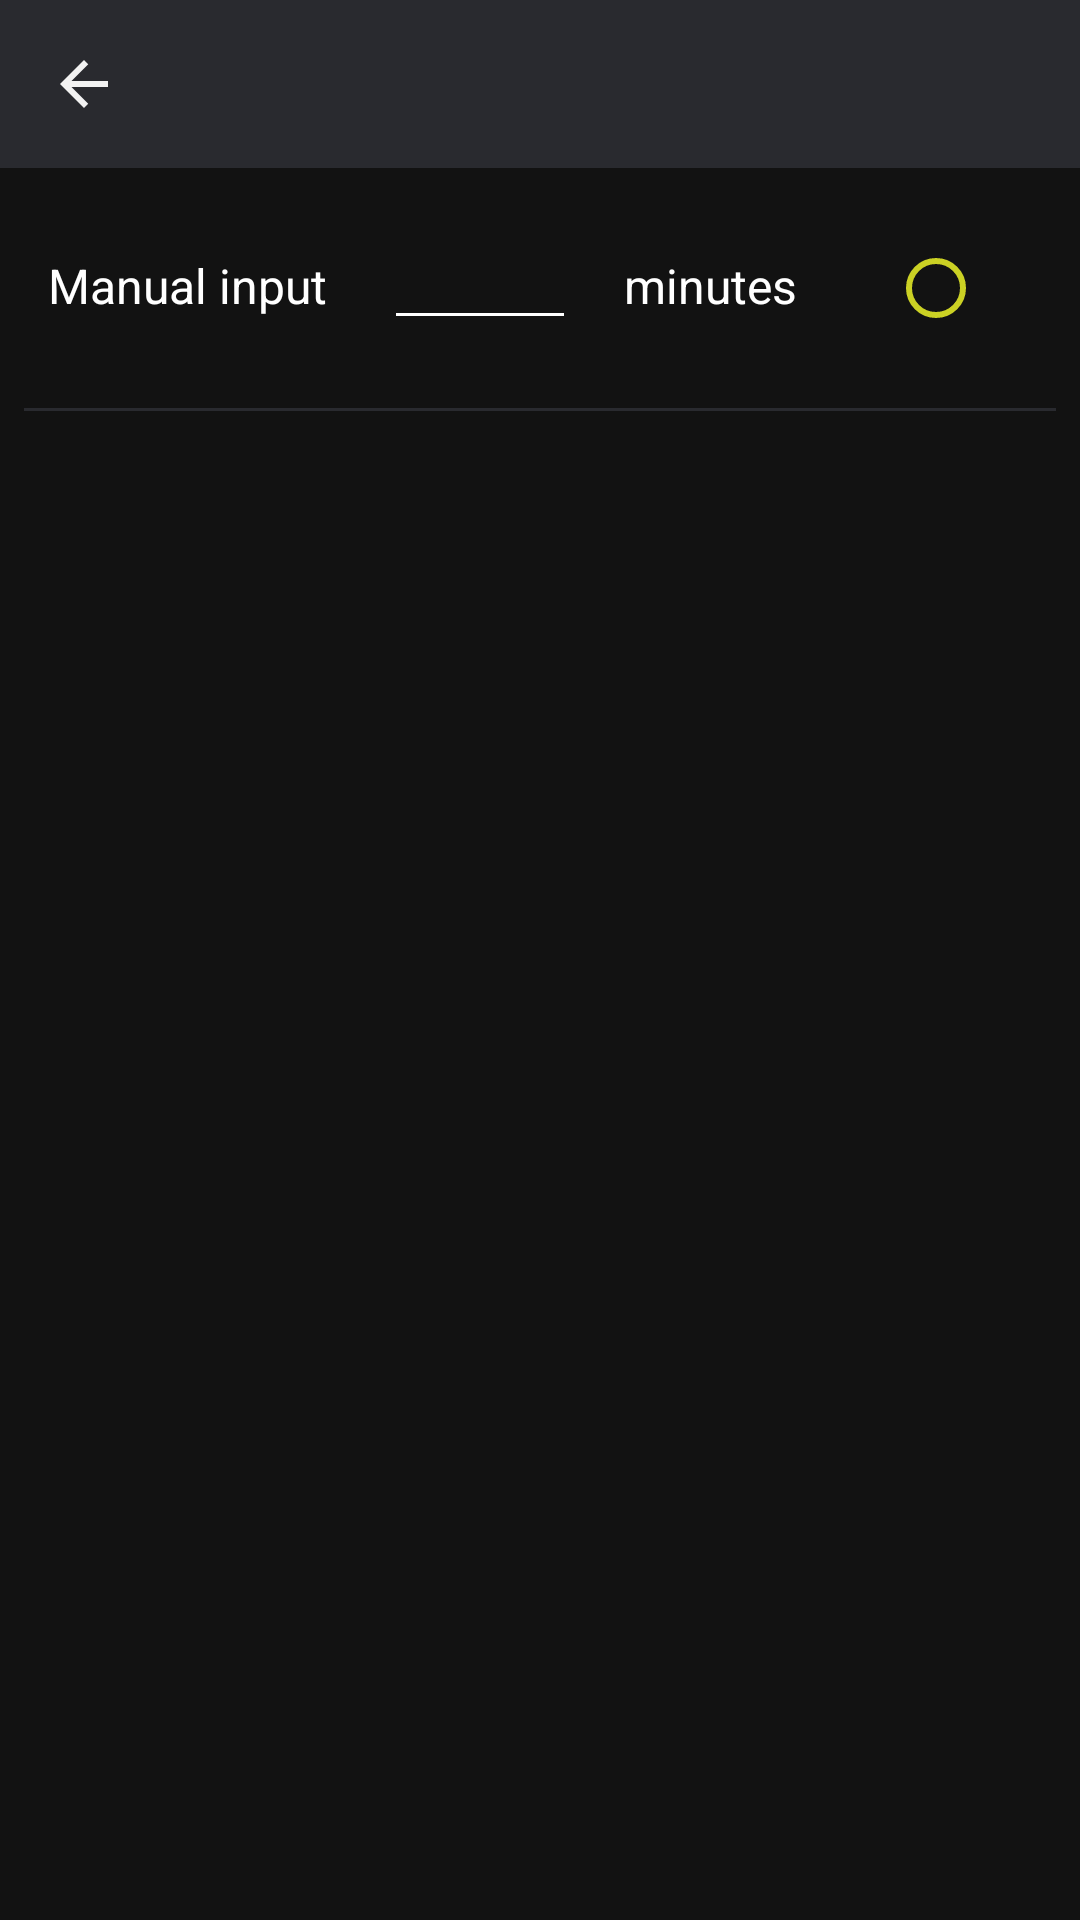

Here is an Android app screen rendered from its layout file. Give the layout XML and the strings, colors and styles it references.
<!-- AndroidManifest.xml: application theme AppTheme -->
<!-- res/layout/activity_sleep_timer.xml -->
<?xml version="1.0" encoding="utf-8"?>
<LinearLayout xmlns:android="http://schemas.android.com/apk/res/android"
    xmlns:app="http://schemas.android.com/apk/res-auto"
    xmlns:tools="http://schemas.android.com/tools"
    android:layout_width="match_parent"
    android:orientation="vertical"
    android:layout_height="match_parent"
    tools:context=".ui.sleeptimer.SleepTimerActivity">


    <include layout="@layout/toolbar"/>



    <androidx.core.widget.NestedScrollView
        android:layout_width="match_parent"
        android:layout_height="wrap_content">


        <LinearLayout
            android:layout_width="match_parent"
            android:orientation="vertical"
            android:layout_height="wrap_content">




        <androidx.recyclerview.widget.RecyclerView
            android:layout_width="match_parent"
            tools:listitem="@layout/row_sleep_timer"
            android:id="@+id/recycler_view_timer"
            android:layout_height="match_parent"/>



            <LinearLayout
                android:layout_width="match_parent"
                android:orientation="vertical"
                android:layout_height="wrap_content">


                <LinearLayout
                    android:orientation="horizontal"
                    android:layout_marginTop="8dp"
                    android:padding="8dp"
                    android:weightSum="10"
                    android:layout_marginLeft="8dp"
                    android:layout_width="match_parent"
                    android:layout_height="wrap_content">



                    <TextView
                        android:layout_width="0dp"
                        android:layout_weight="3.5"
                        android:textSize="16sp"
                        android:textColor="@color/colorWhite"
                        android:text="@string/text_sleep_manuel"
                        android:layout_height="wrap_content"/>

                        <EditText
                            android:layout_width="0dp"
                            android:layout_weight="2"
                            android:id="@+id/manualTimerInputEditText"
                            android:inputType="number"
                            android:layout_marginRight="16dp"
                            android:textColor="@color/colorWhite"
                            android:backgroundTint="@color/colorWhite"
                            android:layout_height="wrap_content"
                            tools:targetApi="lollipop" />


                    <TextView
                        android:layout_width="0dp"
                        android:layout_weight="2.75"
                        android:textSize="16sp"
                        android:textColor="@color/colorWhite"
                        android:text="@string/text_sleep_min"
                        android:layout_height="wrap_content"/>

                    <RadioButton
                        android:layout_width="0dp"
                        android:checked="false"
                        android:id="@+id/onOff_timerManuel_radio"
                        android:layout_weight="1.1"
                        android:buttonTint="@color/colorOrange"
                        android:layout_height="wrap_content"/>



                </LinearLayout>
                <View
                    android:layout_marginTop="8dp"
                    android:layout_marginLeft="8dp"
                    android:layout_marginRight="8dp"
                    style="@style/Divider"/>
            </LinearLayout>




        </LinearLayout>
    </androidx.core.widget.NestedScrollView>


    
</LinearLayout>
<!-- res/layout/toolbar.xml (included above) -->
<?xml version="1.0" encoding="utf-8"?>
<LinearLayout xmlns:android="http://schemas.android.com/apk/res/android"
    xmlns:app="http://schemas.android.com/apk/res-auto"
    android:layout_width="match_parent"
    android:layout_height="wrap_content">



    <androidx.appcompat.widget.Toolbar
        android:id="@+id/playlist_toolbar"
        android:background="@color/colorLightBrown"
        android:layout_width="match_parent"
        android:layout_height="?attr/actionBarSize"
     >

        <LinearLayout
            android:layout_width="match_parent"
            android:layout_height="match_parent">


             <ImageView
                 android:id="@+id/back_toolbar_image"
                 android:layout_width="wrap_content"
                 app:srcCompat="@drawable/ic_arrow_back"
                 android:layout_height="match_parent"/>



            <TextView
                android:layout_width="wrap_content"
                android:layout_marginLeft="16dp"
                android:textSize="18sp"
                android:gravity="center"
                android:textColor="@color/colorWhite"
                android:id="@+id/title_toolbar_textView"
                android:layout_height="match_parent"/>

        </LinearLayout>




    </androidx.appcompat.widget.Toolbar>

</LinearLayout>
<!-- res/layout/row_sleep_timer.xml (included above) -->
<?xml version="1.0" encoding="utf-8"?>
<LinearLayout xmlns:android="http://schemas.android.com/apk/res/android"
    android:layout_width="match_parent"
    android:orientation="vertical"
    android:layout_height="wrap_content">


    <LinearLayout
        android:orientation="horizontal"
        android:layout_marginTop="8dp"
        android:padding="8dp"
        android:layout_marginLeft="8dp"
        android:layout_width="match_parent"
        android:layout_height="wrap_content">



    <TextView
        android:layout_width="0dp"
         android:text="sadsdsdsdsdsdsd"
        android:textSize="16sp"
         android:layout_weight="1"
        android:textColor="@color/colorWhite"
        android:id="@+id/minute_timerItem_textview"
        android:layout_height="wrap_content"/>

    <RadioButton
        android:layout_width="0dp"
        android:checked="true"
        android:id="@+id/onOff_timer_radio"
        android:layout_weight="0.2"
        android:buttonTint="@color/colorOrange"
        android:layout_height="wrap_content"/>



    </LinearLayout>
    <View
        android:layout_marginTop="8dp"
        android:layout_marginLeft="8dp"
        android:layout_marginRight="8dp"
        style="@style/Divider"/>
</LinearLayout>
<!-- resources referenced by this layout -->
<resources>
  <color name="colorLightBrown">#292A2F</color>
  <color name="colorOrange">#cbd124</color>
  <color name="colorWhite">#FFFFFF</color>
  <!-- drawable ic_arrow_back (drawable) -->
  <vector android:alpha="0.94" android:height="24dp"
      android:tint="#FFFFFF" android:viewportHeight="24.0"
      android:viewportWidth="24.0" android:width="24dp"
  
      xmlns:android="http://schemas.android.com/apk/res/android">
  
      <path android:fillColor="#FFFFFF" android:pathData="M20,11H7.83l5.59,-5.59L12,4l-8,8 8,8 1.41,-1.41L7.83,13H20v-2z"/>
  </vector>
  <string name="text_sleep_manuel">Manual input</string>
  <string name="text_sleep_min">minutes</string>
  <style name="Divider">
          <item name="android:layout_width">match_parent</item>
          <item name="android:layout_height">1dp</item>
          <item name="android:background">@color/colorLightBrown</item>
      </style>
  <style name="AppTheme" parent="Theme.MaterialComponents.Light.NoActionBar">
          
          <item name="colorPrimary">@color/colorPrimary</item>
          <item name="colorPrimaryDark">@color/colorPrimaryDark</item>
          <item name="colorAccent">@color/colorAccent</item>
          <item name="android:windowBackground">@color/colorBackground</item>
          <item name="drawerArrowStyle">@style/DrawerIcon</item>
          <item name="android:textColor">@color/colorWhite</item>
          <item name="android:itemBackground">@color/colorPrimary</item>
  
      </style>
  <color name="colorPrimary">#242529</color>
  <color name="colorPrimaryDark">#000000</color>
  <color name="colorAccent">#cbd124</color>
  <color name="colorBackground">#121212</color>
  <style name="DrawerIcon" parent="Widget.AppCompat.DrawerArrowToggle">
          <item name="color">@color/ColorWhite</item>
      </style>
  <color name="ColorWhite">#ffffff</color>
</resources>
